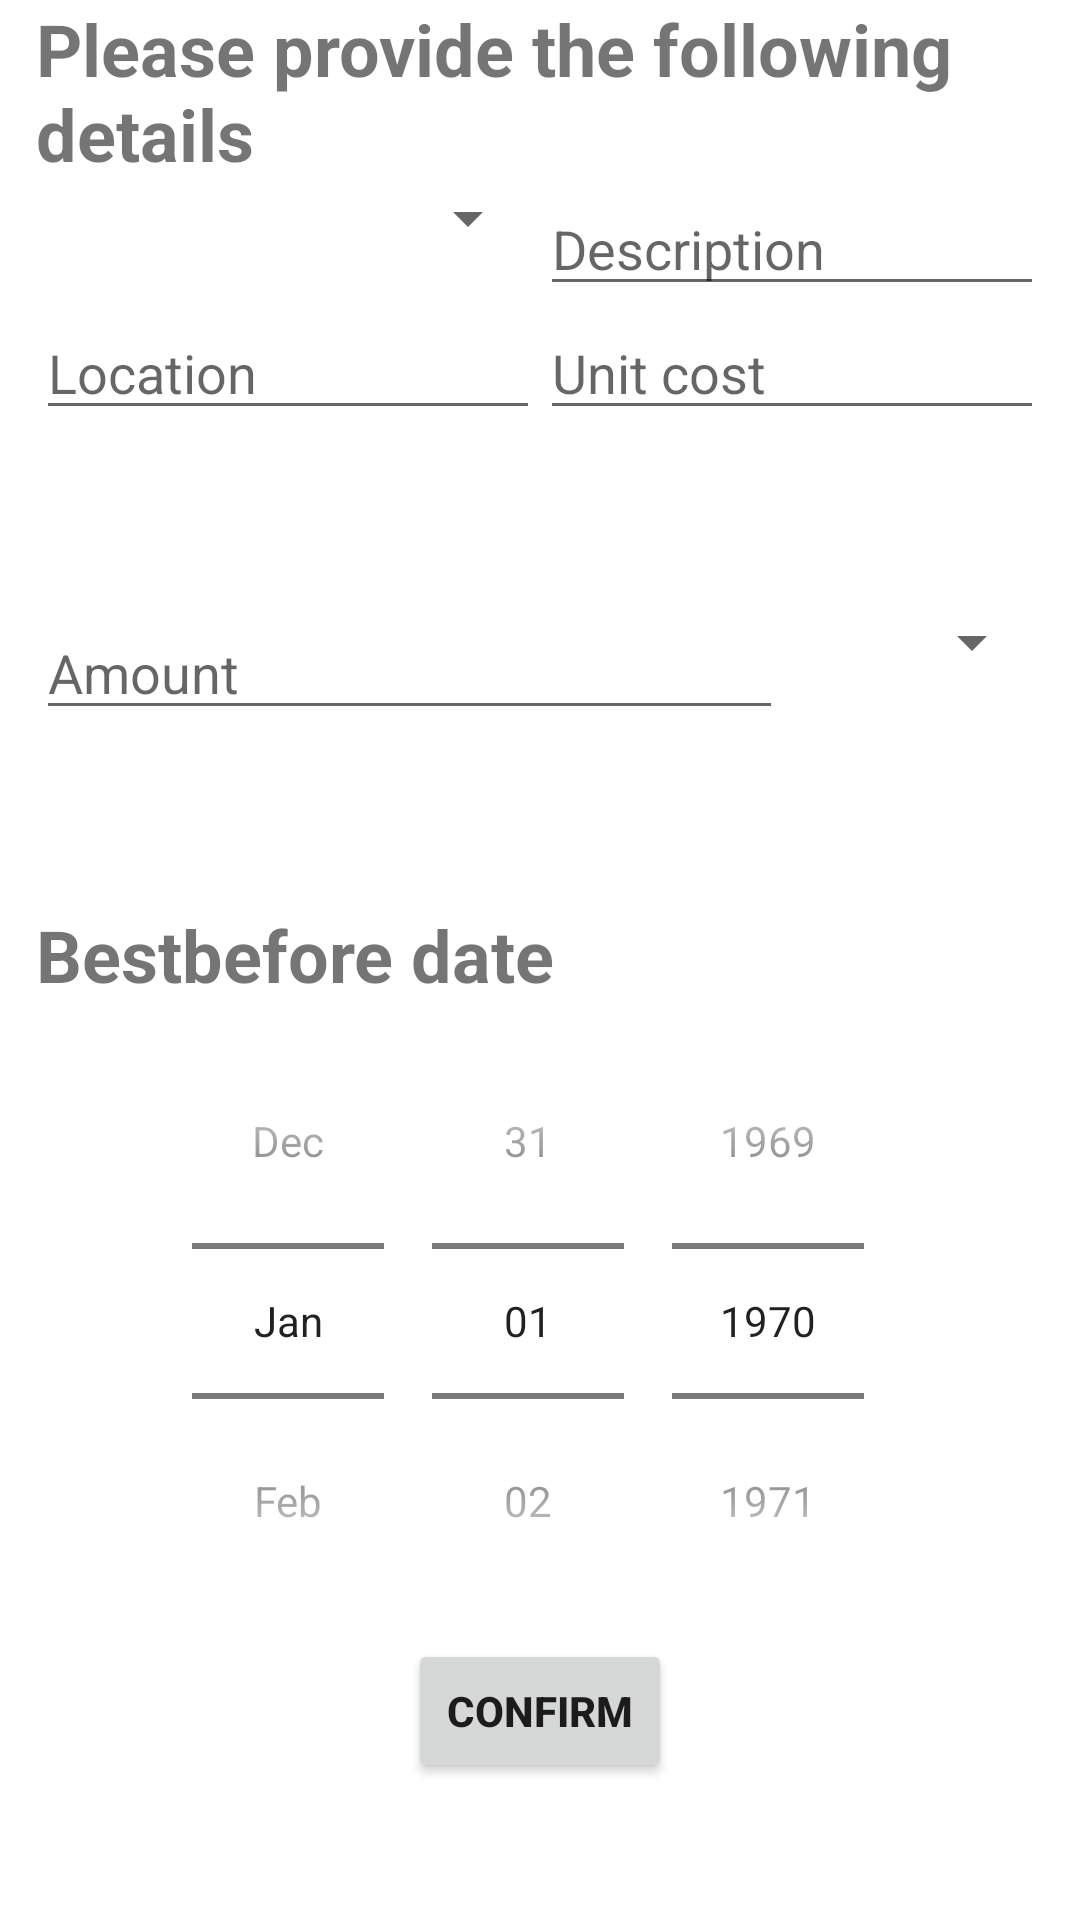

Write the Android layout XML for this screen, with the resource values it uses.
<!-- AndroidManifest.xml: application theme Theme.HappyMeals -->
<!-- res/layout/activity_add_new_ingredient.xml -->
<?xml version="1.0" encoding="utf-8"?>
<androidx.constraintlayout.widget.ConstraintLayout xmlns:android="http://schemas.android.com/apk/res/android"
    xmlns:app="http://schemas.android.com/apk/res-auto"
    xmlns:tools="http://schemas.android.com/tools"
    android:layout_width="match_parent"
    android:layout_height="match_parent"
    tools:context=".addNewIngredient"
    android:paddingLeft="12dp"
    android:paddingRight="12dp">

    <LinearLayout
        android:layout_width="match_parent"
        android:layout_height="match_parent"
        android:orientation="vertical"
        app:layout_constraintBottom_toBottomOf="parent"
        app:layout_constraintEnd_toEndOf="parent"
        app:layout_constraintStart_toStartOf="parent"
        app:layout_constraintTop_toTopOf="parent"
        app:layout_constraintVertical_bias="0.0"
        >


        <TextView
            android:id="@+id/provideInformation"
            android:layout_width="match_parent"
            android:layout_height="wrap_content"
            android:text="Please provide the following details"
            android:textSize="24dp"
            android:textStyle="bold"
            />

        <LinearLayout
            android:layout_width="match_parent"
            android:layout_height="wrap_content"
            android:orientation="horizontal">

            <Spinner
                android:id="@+id/ingredientCategory"
                android:layout_width="match_parent"
                android:layout_height="wrap_content"
                android:layout_weight="1"
                android:spinnerMode="dropdown" />

            <EditText
                android:id="@+id/ingredientDescription"
                android:layout_width="wrap_content"
                android:layout_height="wrap_content"
                android:ems="8"
                android:focusable="true"
                android:focusableInTouchMode="true"
                android:hint="Description"
                android:inputType="textPersonName"
                android:maxLength="30" />
        </LinearLayout>

        <LinearLayout
            android:layout_width="match_parent"
            android:layout_height="100dp"
            android:orientation="horizontal">

            <EditText
                android:id="@+id/ingredientLocation"
                android:layout_width="wrap_content"
                android:layout_height="wrap_content"
                android:layout_weight="1"
                android:ems="10"
                android:hint="Location"
                />



            <EditText
                android:id="@+id/ingredientUnitCost"
                android:layout_width="wrap_content"
                android:layout_height="wrap_content"
                android:layout_weight="1"
                android:ems="10"
                android:hint="Unit cost"
                android:inputType="numberDecimal" />
        </LinearLayout>

        <LinearLayout
            android:layout_width="match_parent"
            android:layout_height="100dp"
            android:orientation="horizontal">

            <EditText
                android:id="@+id/ingredientCount"
                android:layout_width="wrap_content"
                android:layout_height="wrap_content"
                android:layout_weight="1"
                android:ems="10"
                android:hint="Amount"
                android:inputType="numberDecimal" />

            <Spinner
                android:id="@+id/ingredientUnit"
                android:layout_width="wrap_content"
                android:layout_height="wrap_content"
                android:layout_weight="1"
                android:spinnerMode="dropdown" />

        </LinearLayout>

        <TextView
            android:id="@+id/textView7"
            android:layout_width="match_parent"
            android:layout_height="wrap_content"
            android:text="Bestbefore date"
            android:textSize="24dp"
            android:textStyle="bold"
            />

        <LinearLayout
            android:layout_width="match_parent"
            android:layout_height="wrap_content"
            android:gravity="center_horizontal"
            android:orientation="horizontal">

            <DatePicker
                android:id="@+id/ingredientBestbefore"
                android:layout_width="wrap_content"
                android:layout_height="wrap_content"
                android:calendarViewShown="false"
                android:datePickerMode="spinner" />
        </LinearLayout>

        <LinearLayout
            android:layout_width="wrap_content"
            android:layout_height="wrap_content"
            android:layout_gravity="center_horizontal"
            android:orientation="horizontal">

            <Button
                android:id="@+id/confirm_button"
                android:layout_width="match_parent"
                android:layout_height="wrap_content"
                android:text="confirm"
                android:textStyle="bold" />
        </LinearLayout>


    </LinearLayout>
</androidx.constraintlayout.widget.ConstraintLayout>
<!-- resources referenced by this layout -->
<resources>
  <style name="Theme.HappyMeals" parent="Theme.MaterialComponents.DayNight.DarkActionBar">
          
          <item name="colorPrimary">@color/purple_500</item>
          <item name="colorPrimaryVariant">@color/purple_700</item>
          <item name="colorOnPrimary">@color/white</item>
          
          <item name="colorSecondary">@color/teal_200</item>
          <item name="colorSecondaryVariant">@color/teal_700</item>
          <item name="colorOnSecondary">@color/black</item>
          
          <item name="android:statusBarColor" tools:targetApi="l">?attr/colorPrimaryVariant</item>
          
      </style>
  <color name="purple_500">#FF6200EE</color>
  <color name="purple_700">#FF3700B3</color>
  <color name="white">#FFFFFFFF</color>
  <color name="teal_200">#FF03DAC5</color>
  <color name="teal_700">#FF018786</color>
  <color name="black">#FF000000</color>
</resources>
